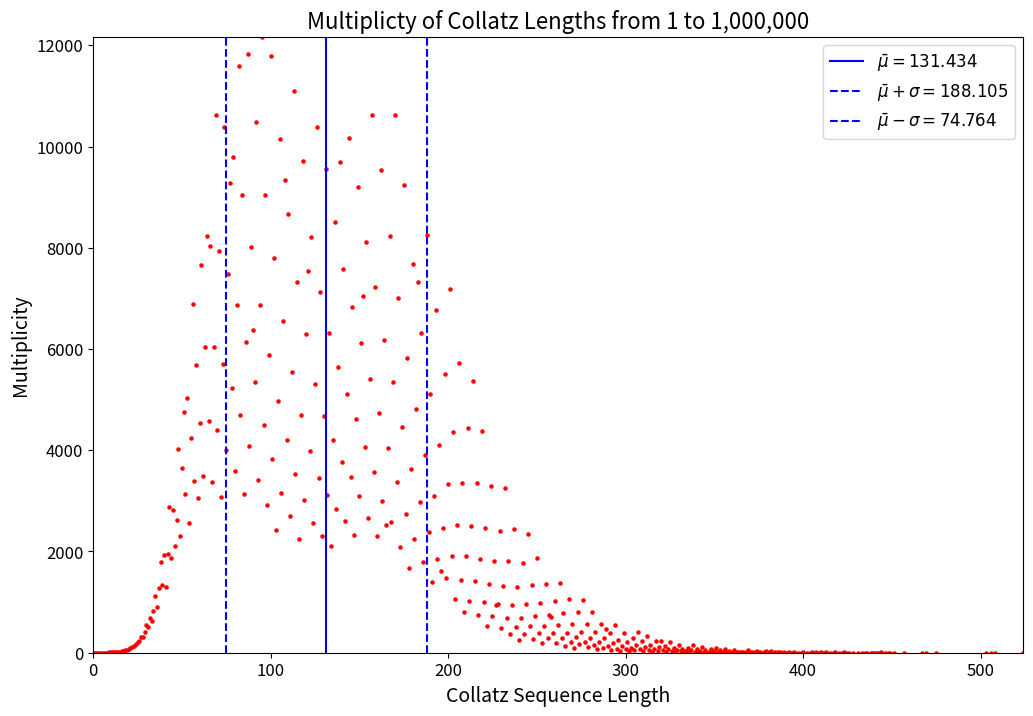

Write Python code to recreate this figure.
from matplotlib import pyplot as plt
import statistics
from collections import Counter as ctr

# Collatz Conjecture
def collatz(n):
    list = []
    while n != 1:
        if n % 2 == 0:
            n //= 2
        else:
            n = 3 * n + 1
        list.append(n)
    return list

# Create x and y values for original sets
x = list(range(1, 1000001))
y = [len(collatz(n)) for n in x]

# Calculate mean and standard deviation
mean = statistics.mean(y)
std = statistics.stdev(y)

# Use the counter function to create a counter dictionary (calculating multiplicity/frequency) for new x and y values
m = ctr(y)
x = list(m.keys())
y = list(m.values())

plt.figure(figsize=(12, 8))

# Plot new x and y values with mean as vertical bars
plt.scatter(x, y, color="#ff0000", s=5)
plt.axvline(x = mean, color="#0000ff", label=rf"$\bar{{\mu}} = {round(mean, 3)}$")
plt.axvline(x = (mean + std), color="#0000ff", linestyle="dashed", label=rf"$\bar{{\mu}} + \sigma = {round(mean + std, 3)}$")
plt.axvline(x = (mean - std), color="#0000ff", linestyle="dashed", label=rf"$\bar{{\mu}} - \sigma = {round(mean - std, 3)}$")

plt.xlim(0, max(x))
plt.ylim(0, max(y))

# Axis labels
plt.xlabel("Collatz Sequence Length", fontsize=14)
plt.ylabel("Multiplicity", fontsize=14)
plt.title("Multiplicty of Collatz Lengths from 1 to 1,000,000", fontsize=16)

# Axis scale
plt.ticklabel_format(style='plain', axis='x')
plt.xticks(fontsize=12)
plt.yticks(fontsize=12)

plt.legend(fontsize=12)

plt.show()